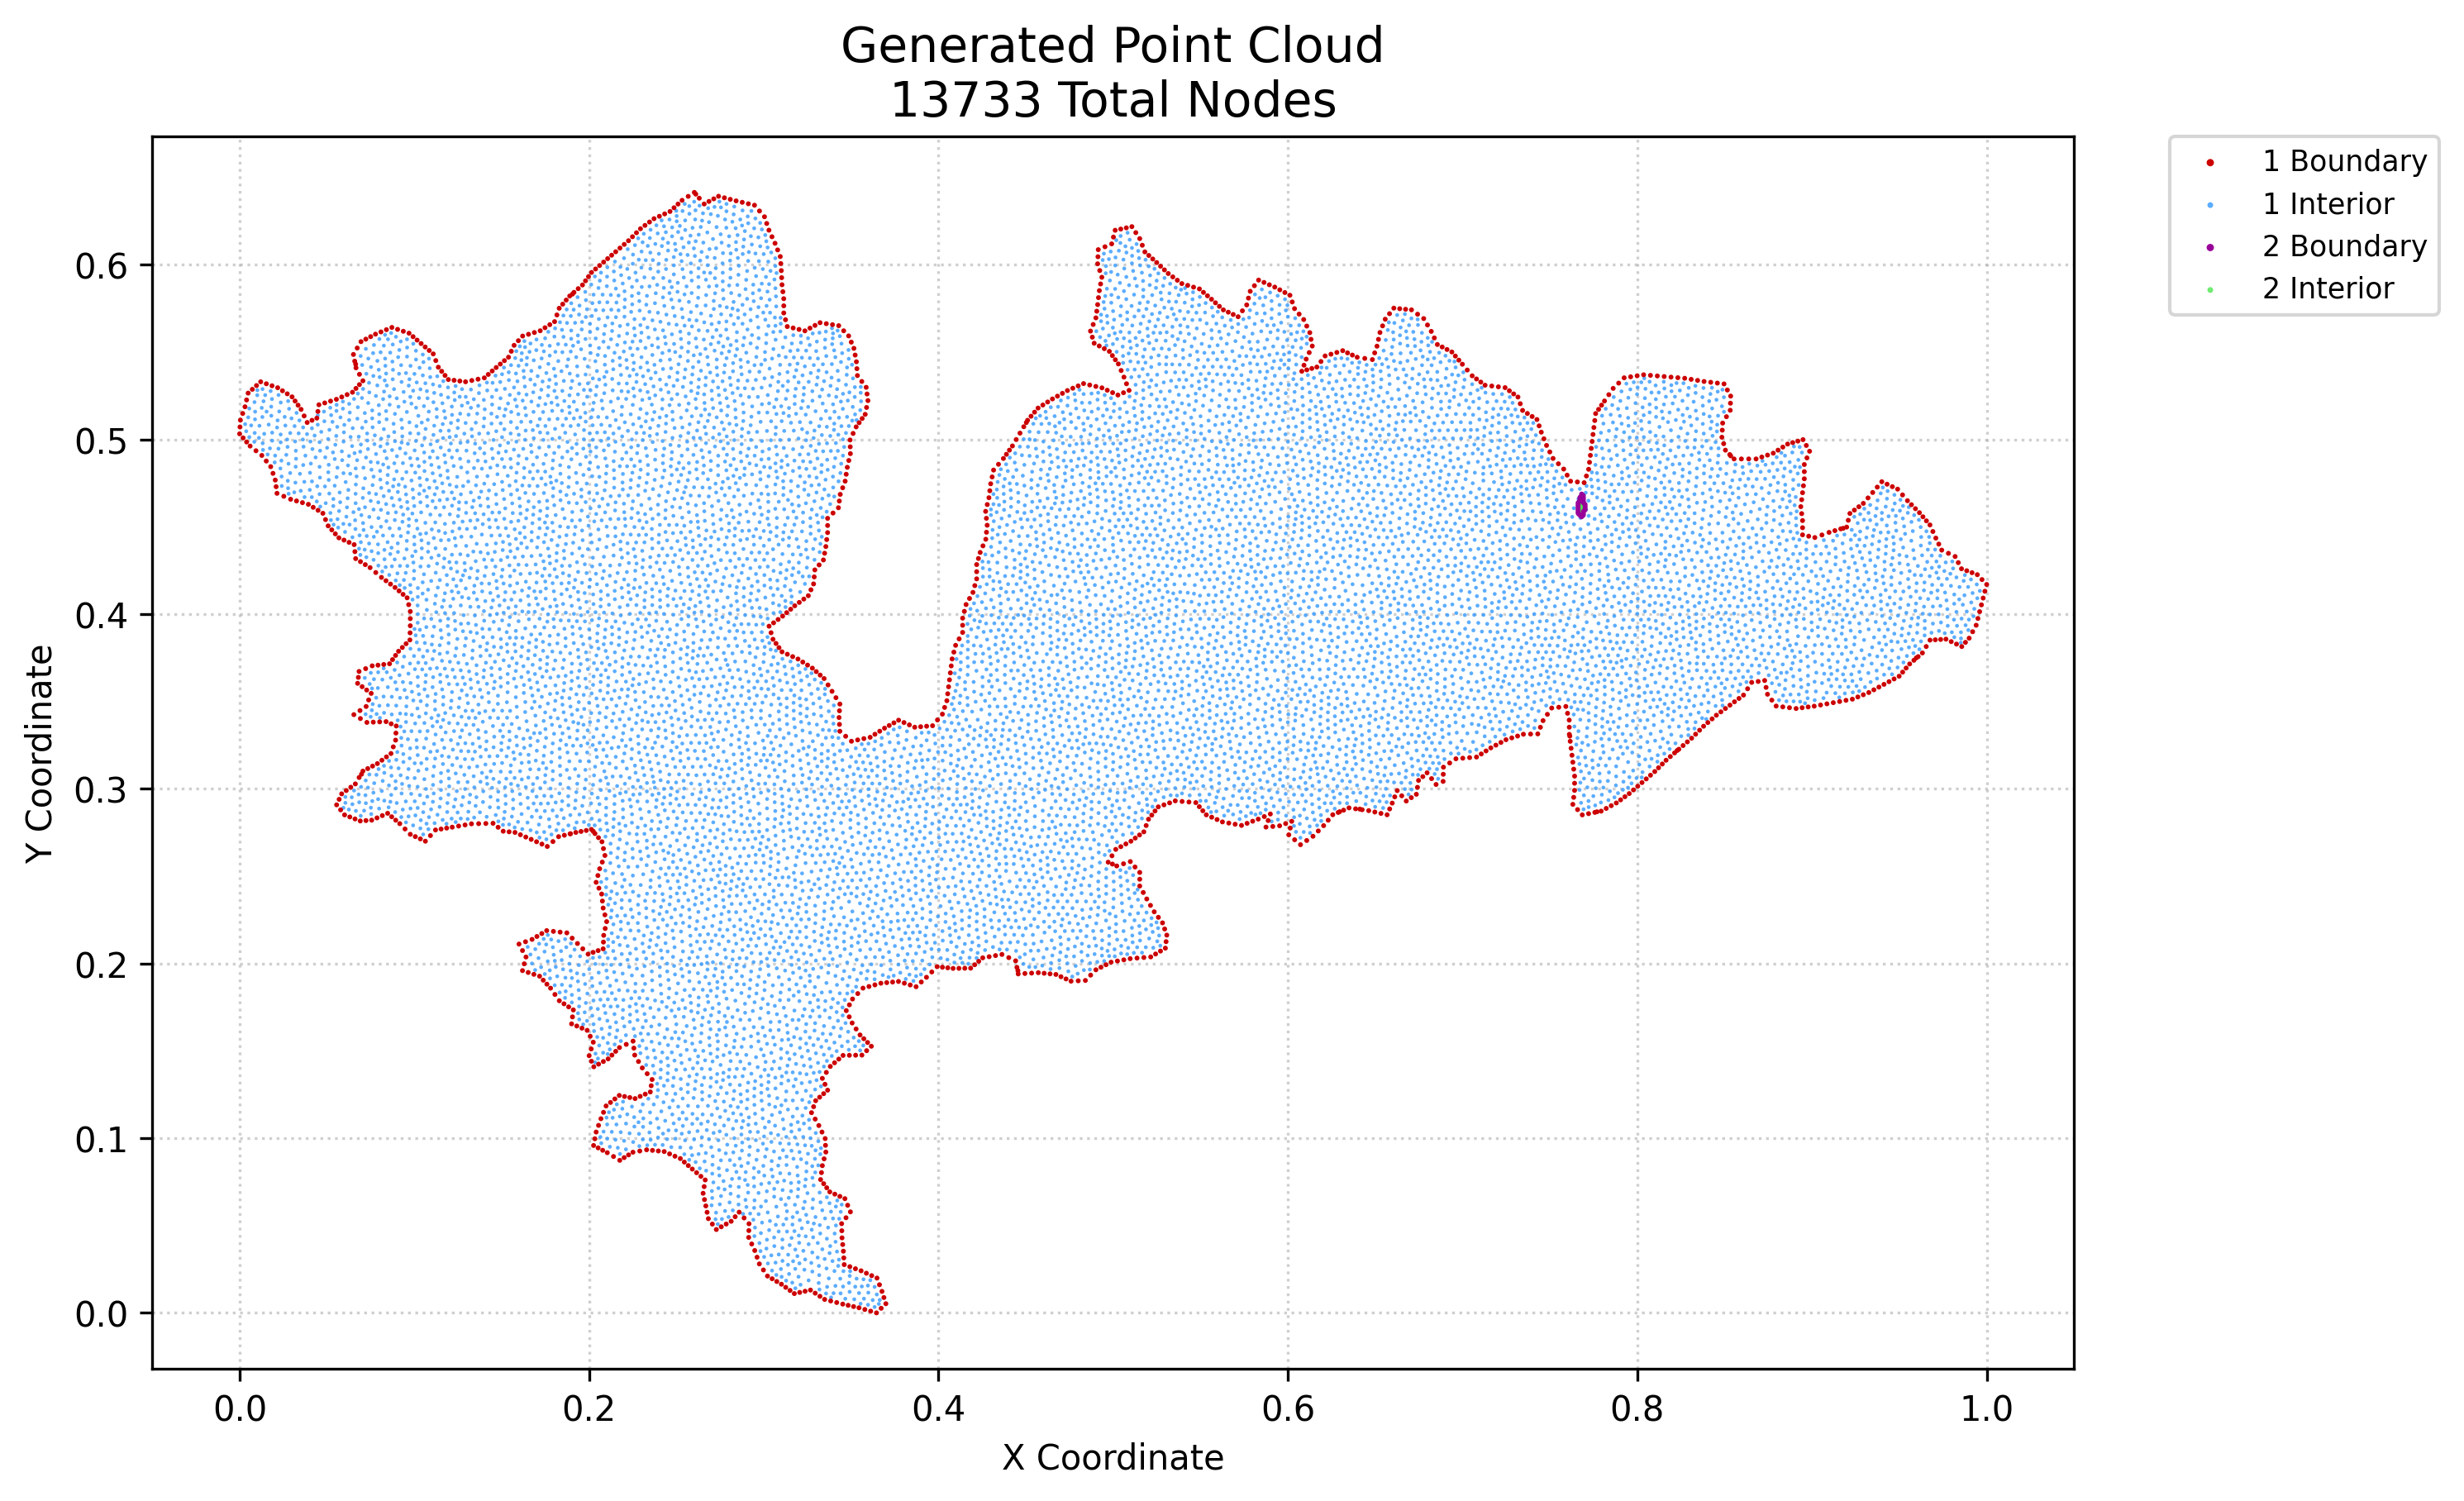

Values plotted in this chart, from the file beside it:
x, y, region, classification
0.0, 0.5032, 1, boundary
0.0002206, 0.5071, 1, boundary
0.0004412, 0.511, 1, boundary
0.001762, 0.5148, 1, boundary
0.002004, 0.5008, 1, boundary
0.003083, 0.5187, 1, boundary
0.004008, 0.4985, 1, boundary
0.003983, 0.5226, 1, boundary
0.004883, 0.5265, 1, boundary
0.006011, 0.4962, 1, boundary
0.007272, 0.5286, 1, boundary
0.00936, 0.4935, 1, boundary
0.00966, 0.5308, 1, boundary
0.01205, 0.533, 1, boundary
0.01271, 0.4908, 1, boundary
0.01525, 0.4876, 1, boundary
0.0153, 0.5318, 1, boundary
0.0178, 0.4844, 1, boundary
0.01855, 0.5307, 1, boundary
0.0191, 0.4805, 1, boundary
0.0204, 0.4767, 1, boundary
0.0209, 0.4729, 1, boundary
0.0214, 0.4691, 1, boundary
0.0218, 0.5296, 1, boundary
0.02454, 0.5278, 1, boundary
0.0253, 0.4674, 1, boundary
0.02728, 0.5261, 1, boundary
0.02919, 0.4657, 1, boundary
0.03002, 0.5243, 1, boundary
0.03175, 0.5219, 1, boundary
0.03258, 0.4647, 1, boundary
0.03347, 0.5196, 1, boundary
0.03519, 0.5172, 1, boundary
0.03597, 0.4638, 1, boundary
0.03693, 0.5134, 1, boundary
0.03868, 0.5097, 1, boundary
0.03936, 0.4628, 1, boundary
0.04144, 0.5109, 1, boundary
0.04213, 0.4611, 1, boundary
0.04421, 0.5122, 1, boundary
0.04489, 0.4594, 1, boundary
0.0448, 0.516, 1, boundary
0.04539, 0.5198, 1, boundary
0.04766, 0.4577, 1, boundary
0.04873, 0.5209, 1, boundary
0.04917, 0.4541, 1, boundary
0.05069, 0.4505, 1, boundary
0.05206, 0.5219, 1, boundary
0.05274, 0.4482, 1, boundary
0.05479, 0.4459, 1, boundary
0.05553, 0.2908, 1, boundary
0.05539, 0.5229, 1, boundary
0.05684, 0.4436, 1, boundary
0.05697, 0.2939, 1, boundary
0.0578, 0.2879, 1, boundary
0.05841, 0.2971, 1, boundary
0.05846, 0.5243, 1, boundary
0.05974, 0.4423, 1, boundary
0.06008, 0.285, 1, boundary
0.06102, 0.299, 1, boundary
... 13,673 more rows
